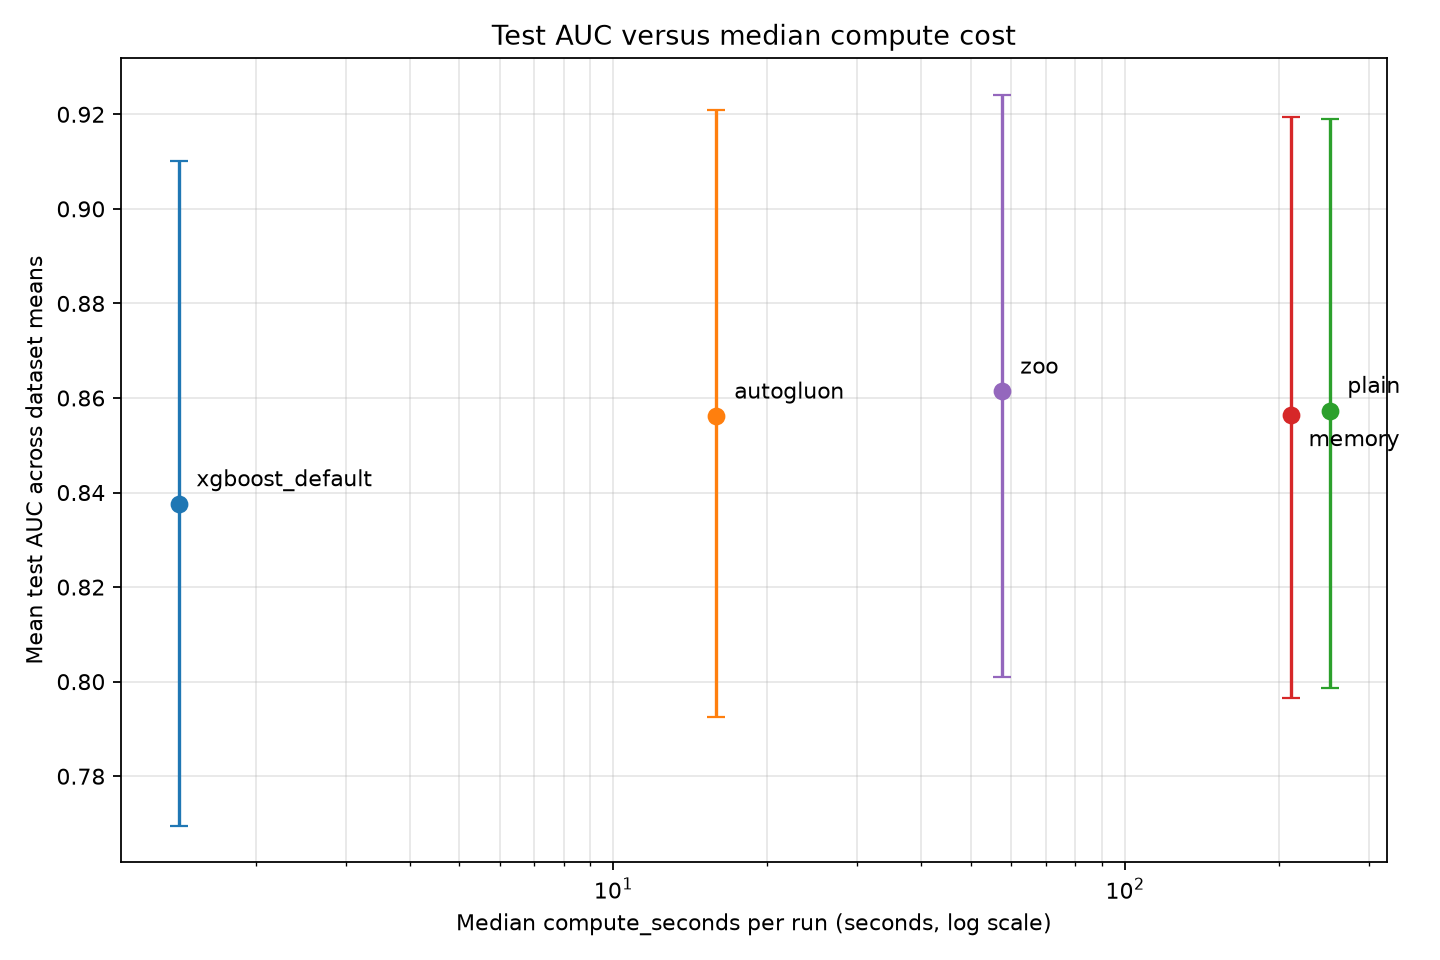

The data file committed next to this chart (first rows):
method, runs, datasets, median_compute_seconds, mean_test_auc, bootstrap_95_ci_low, bootstrap_95_ci_high, bootstrap_resamples, bootstrap_seed
xgboost_default, 24, 8, 1.414, 0.8376, 0.7695, 0.9102, 10000, 20261020
autogluon, 24, 8, 15.91, 0.8561, 0.7925, 0.9209, 10000, 20261020
plain, 24, 8, 251.1, 0.8573, 0.7987, 0.919, 10000, 20261020
memory, 24, 8, 211, 0.8564, 0.7966, 0.9195, 10000, 20261020
zoo, 24, 8, 57.63, 0.8614, 0.801, 0.9241, 10000, 20261020
